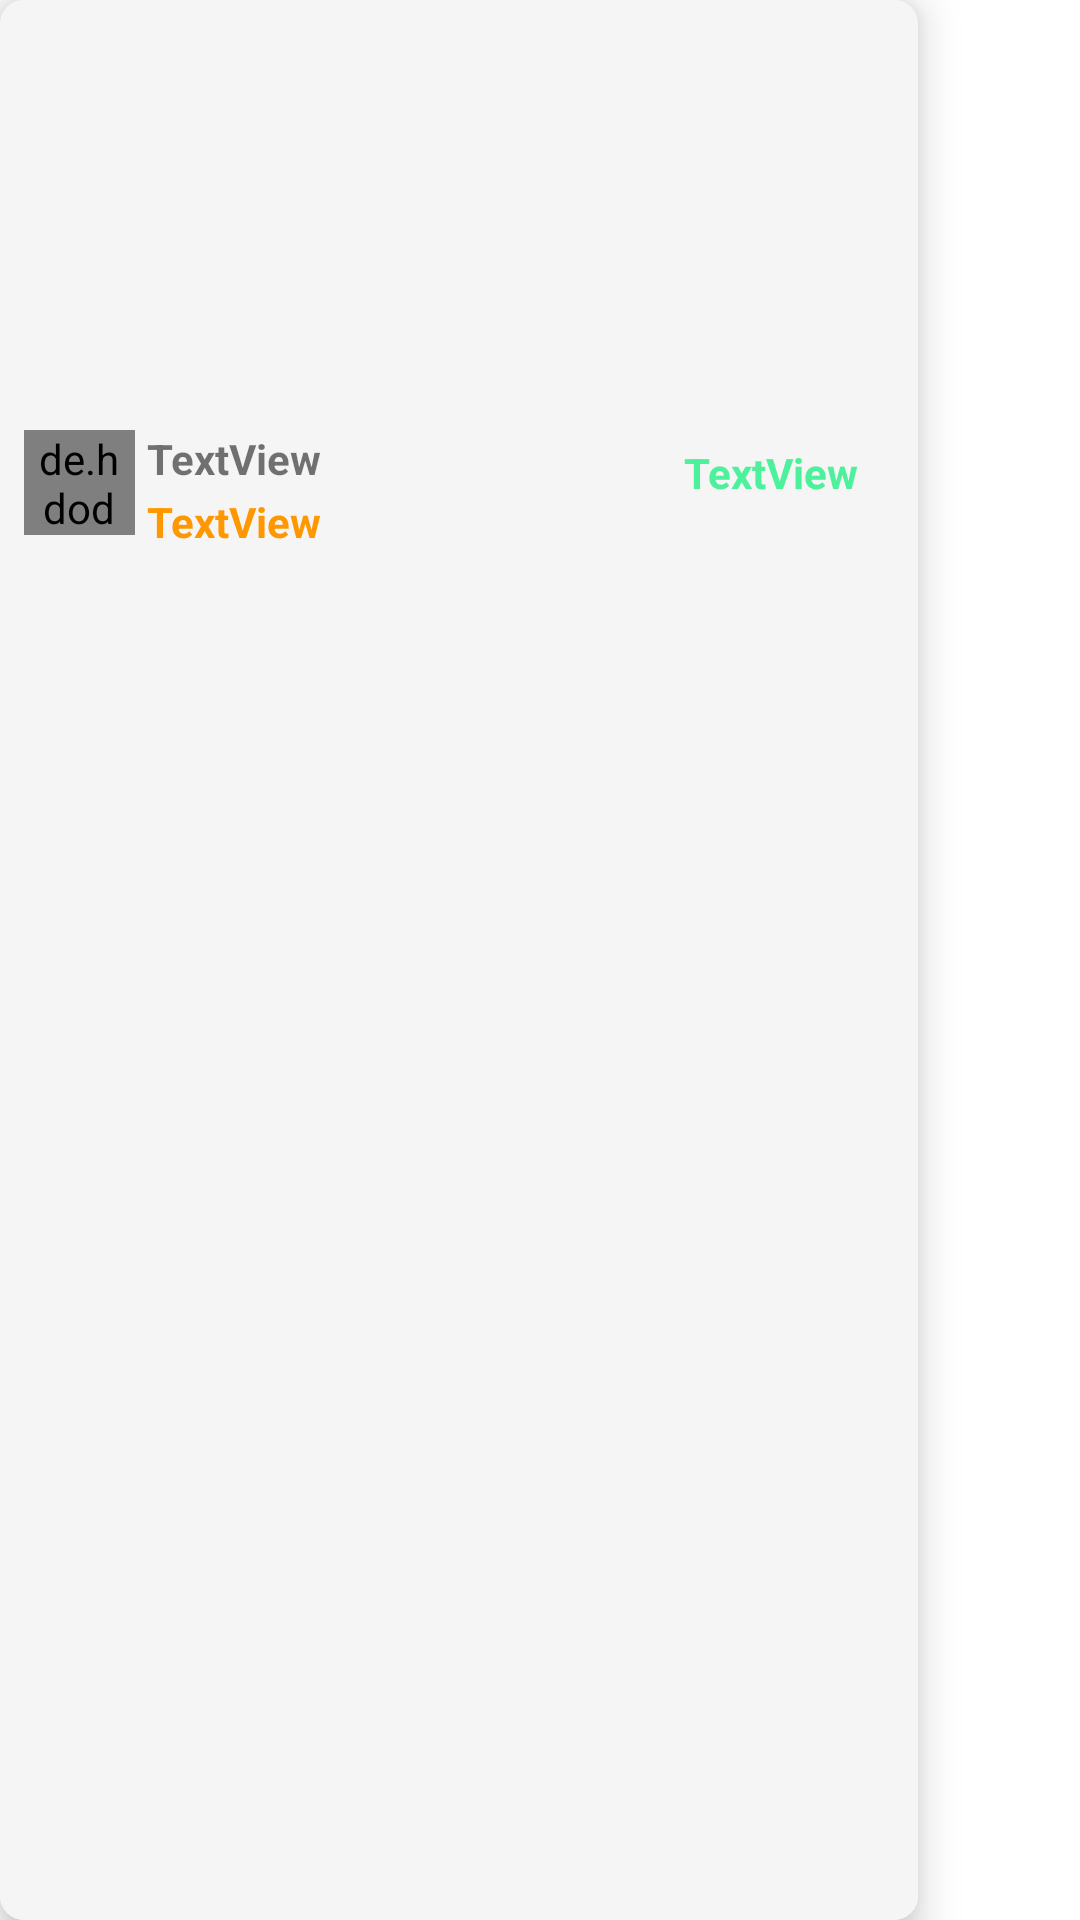

The Android layout XML behind this screen, and the referenced resources:
<!-- AndroidManifest.xml: application theme Theme.Eats -->
<!-- res/layout/single_search_item.xml -->
<?xml version="1.0" encoding="utf-8"?>
<FrameLayout xmlns:android="http://schemas.android.com/apk/res/android"
    xmlns:app="http://schemas.android.com/apk/res-auto"
    xmlns:tools="http://schemas.android.com/tools"
    android:id="@+id/searchCover"
    android:layout_width="wrap_content"
    android:layout_height="wrap_content">

    <androidx.cardview.widget.CardView
        android:id="@+id/carView2"
        android:layout_width="306dp"
        android:layout_height="match_parent"
        android:layout_marginTop="0dp"
        android:clickable="true"
        app:cardCornerRadius="@dimen/card_corner_radius"
        app:cardElevation="@dimen/card_elevation">

        <androidx.constraintlayout.widget.ConstraintLayout
            android:layout_width="match_parent"
            android:layout_height="match_parent"
            android:background="@drawable/search_item_bck"
            android:orientation="vertical">

            <ImageView
                android:id="@+id/imageOfPost"
                android:layout_width="0dp"
                android:layout_height="136dp"
                android:scaleType="centerCrop"
                app:layout_constraintEnd_toEndOf="parent"
                app:layout_constraintHorizontal_bias="0.0"
                app:layout_constraintStart_toStartOf="parent"
                app:layout_constraintTop_toTopOf="parent" />

            <androidx.constraintlayout.widget.ConstraintLayout
                android:id="@+id/constraintLayout"
                android:layout_width="wrap_content"
                android:layout_height="wrap_content"
                app:layout_constraintBottom_toBottomOf="parent"
                app:layout_constraintEnd_toEndOf="parent"
                app:layout_constraintHorizontal_bias="0.0"
                app:layout_constraintStart_toStartOf="parent"
                app:layout_constraintTop_toBottomOf="@+id/imageOfPost"
                app:layout_constraintVertical_bias="0.0">

                <de.hdodenhof.circleimageview.CircleImageView
                    android:id="@+id/postOwnerImage"
                    android:layout_width="37dp"
                    android:layout_height="35dp"
                    android:layout_marginStart="8dp"
                    app:layout_constraintBottom_toBottomOf="parent"
                    app:layout_constraintStart_toStartOf="parent"
                    app:layout_constraintTop_toTopOf="parent"
                    app:layout_constraintVertical_bias="0.6"
                    tools:srcCompat="@tools:sample/avatars" />

                <TextView
                    android:id="@+id/postOwnerName"
                    android:layout_width="115dp"
                    android:layout_height="19dp"
                    android:layout_marginStart="4dp"
                    android:text="TextView"
                    android:textStyle="bold"
                    app:layout_constraintBottom_toBottomOf="parent"
                    app:layout_constraintEnd_toEndOf="parent"
                    app:layout_constraintHorizontal_bias="0.0"
                    app:layout_constraintStart_toEndOf="@+id/postOwnerImage"
                    app:layout_constraintTop_toTopOf="parent"
                    app:layout_constraintVertical_bias="0.257" />

                <TextView
                    android:id="@+id/postOwnerDistance"
                    android:layout_width="wrap_content"
                    android:layout_height="wrap_content"
                    android:layout_marginStart="4dp"
                    android:layout_marginTop="2dp"
                    android:text="TextView"
                    android:textColor="#FF9800"
                    android:textStyle="bold"
                    app:layout_constraintBottom_toBottomOf="parent"
                    app:layout_constraintEnd_toEndOf="parent"
                    app:layout_constraintHorizontal_bias="0.0"
                    app:layout_constraintStart_toEndOf="@+id/postOwnerImage"
                    app:layout_constraintTop_toBottomOf="@+id/postOwnerName"
                    app:layout_constraintVertical_bias="0.0" />

            </androidx.constraintlayout.widget.ConstraintLayout>

            <TextView
                android:id="@+id/postPrice"
                android:layout_width="wrap_content"
                android:layout_height="wrap_content"
                android:layout_marginStart="64dp"
                android:layout_marginTop="12dp"
                android:text="TextView"
                android:textColor="#4DF19C"
                android:textStyle="bold"
                app:layout_constraintStart_toEndOf="@+id/constraintLayout"
                app:layout_constraintTop_toBottomOf="@+id/imageOfPost" />

        </androidx.constraintlayout.widget.ConstraintLayout>
    </androidx.cardview.widget.CardView>

</FrameLayout>
<!-- resources referenced by this layout -->
<resources>
  <dimen name="card_corner_radius">8dp</dimen>
  <dimen name="card_elevation">8dp</dimen>
  <!-- drawable search_item_bck (drawable) -->
  <?xml version="1.0" encoding="utf-8"?>
  <shape
      xmlns:android="http://schemas.android.com/apk/res/android" android:shape="rectangle">
      <solid android:color="#f5f5f5"/>
      <corners android:radius="4dp"/>
  
  </shape>
  <style name="Theme.Eats" parent="Theme.MaterialComponents.DayNight">
          
          <item name="colorPrimary">@color/purple_500</item>
          <item name="colorPrimaryVariant">@color/purple_700</item>
          <item name="colorOnPrimary">@color/white</item>
          
          <item name="colorSecondary">@color/teal_200</item>
          <item name="colorSecondaryVariant">@color/teal_700</item>
          <item name="colorOnSecondary">@color/black</item>
          
          <item name="android:statusBarColor" tools:targetApi="l">?attr/colorPrimaryVariant</item>
          
      </style>
  <color name="purple_500">#FF6200EE</color>
  <color name="purple_700">#FF3700B3</color>
  <color name="white">#FFFFFFFF</color>
  <color name="teal_200">#FF03DAC5</color>
  <color name="teal_700">#FF018786</color>
  <color name="black">#FF000000</color>
</resources>
